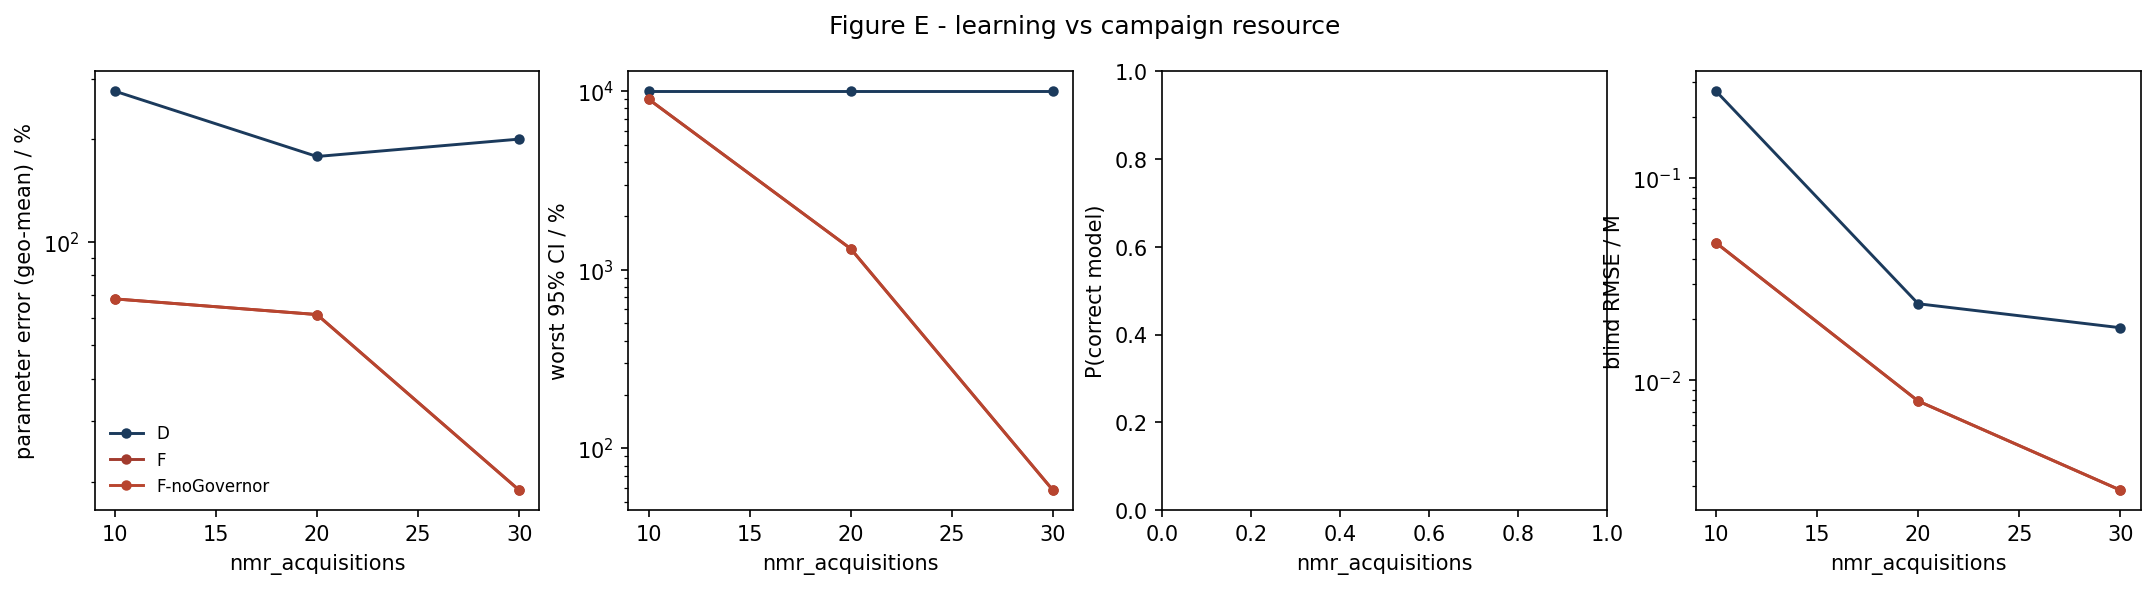

Values plotted in this chart, from the file beside it:
strategy, nmr_acquisitions, param_err_pct, max_rel_ci_pct, p_correct, blind_rmse_M
D, 10.0, 275.8, 10000, nan, 0.2691
D, 20.0, 177.8, 10000, nan, 0.02391
D, 30.0, 199.8, 10000, nan, 0.0182
F, 10.0, 68.29, 9020, nan, 0.04786
F, 20.0, 61.48, 1311, nan, 0.007899
F, 30.0, 18.9, 58.28, nan, 0.002866
F-noGovernor, 10.0, 68.29, 9020, nan, 0.04786
F-noGovernor, 20.0, 61.48, 1311, nan, 0.007899
F-noGovernor, 30.0, 18.9, 58.28, nan, 0.002866
